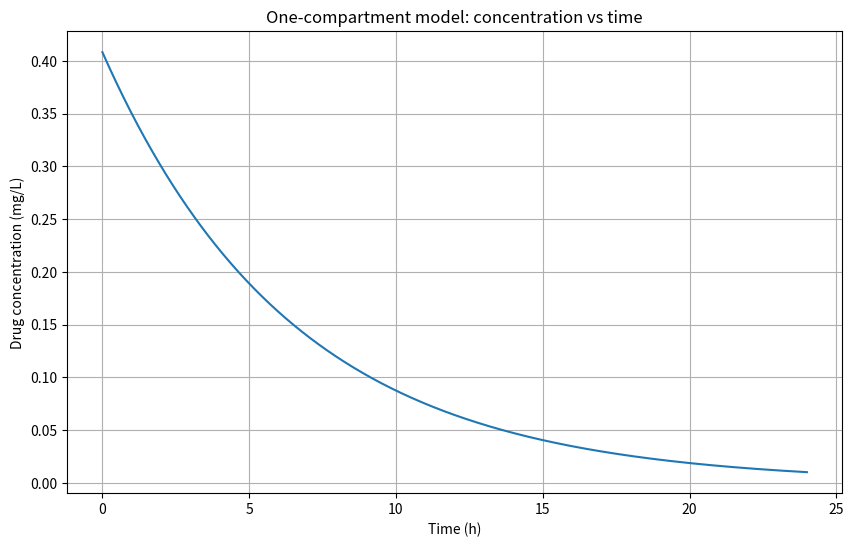

The script that saved this image: (Note: this script raises an exception after producing the figure.)
import numpy as np
import matplotlib.pyplot as plt
import os

def one_compartment_model(dose_mg, BA, weight_kg, Vd_L, half_life_h, t_end=24, num_points=1000):
    k_el = np.log(2) / half_life_h  # 排泄定数（h^-1）

    # 実際に吸収される投与量（mg）
    dose_mg_absorbed = dose_mg * BA

    # 初期濃度（mg/L）
    C0_mg_per_L = dose_mg_absorbed / Vd_L

    # 時間範囲を設定
    t = np.linspace(0, t_end, num_points)  # 時間（h）

    # 1コンパートメントモデルの濃度-時間曲線を計算
    C_mg_per_L = C0_mg_per_L * np.exp(-k_el * t)
    
    return t, C_mg_per_L

def plot_and_save(t, C_mg_per_L):
    plt.figure(figsize=(10, 6))
    plt.plot(t, C_mg_per_L)
    plt.xlabel('Time (h)')
    plt.ylabel('Drug concentration (mg/L)')
    plt.title('One-compartment model: concentration vs time')
    plt.grid(True)
    # デスクトップに保存する
    plt.savefig(os.path.expanduser('~/Desktop/one_compartment_model.png'))
    plt.show()

if __name__ == "__main__":
    dose_mg = 15
    BA = 0.98  # バイオアベイラビリティ（98%）
    weight_kg = 60
    Vd_L = 36
    half_life_h = 4.5
    
    t, C_mg_per_L = one_compartment_model(dose_mg, BA, weight_kg, Vd_L, half_life_h)
    plot_and_save(t, C_mg_per_L)

